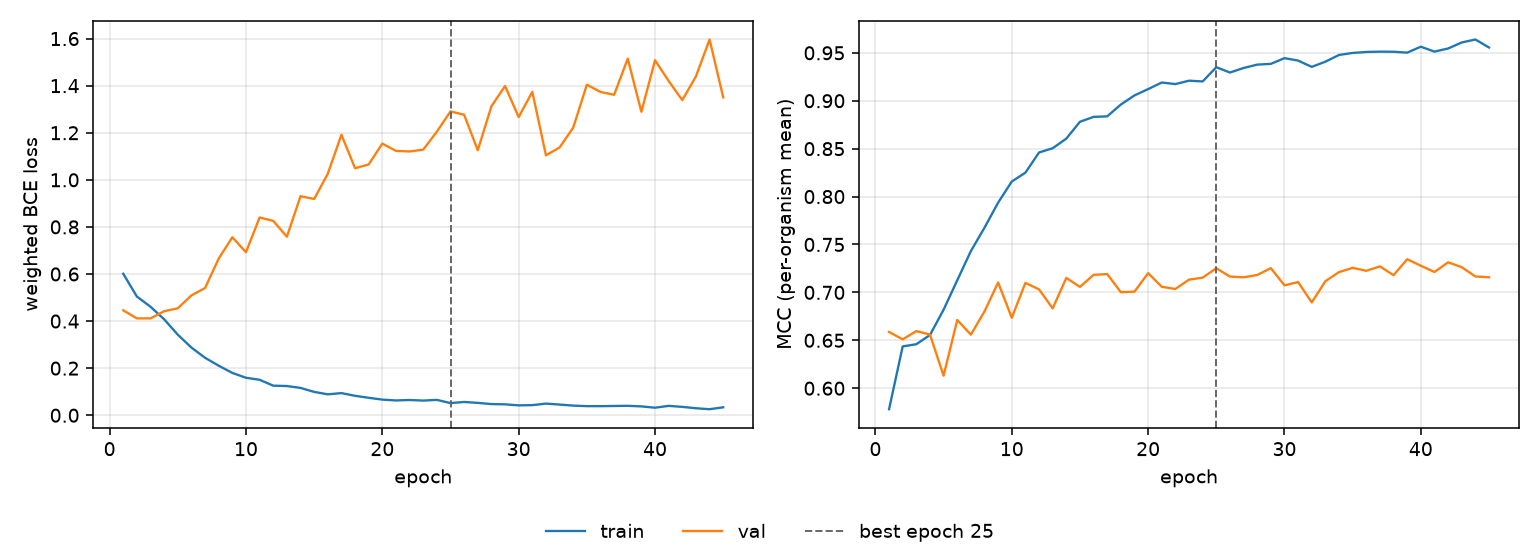

The data file committed next to this chart (first rows):
epoch, tr_loss, vl_loss, tr_mcc, vl_mcc, is_best
1, 0.6008, 0.4457, 0.5781, 0.6587, False
2, 0.5042, 0.4114, 0.6436, 0.651, False
3, 0.461, 0.4115, 0.6459, 0.6596, False
4, 0.4075, 0.4419, 0.6555, 0.656, False
5, 0.3422, 0.4543, 0.682, 0.6131, False
6, 0.2874, 0.5092, 0.7126, 0.6712, False
7, 0.2441, 0.5404, 0.7431, 0.6559, False
8, 0.2104, 0.6655, 0.7675, 0.6801, False
9, 0.1797, 0.7562, 0.7937, 0.7104, False
10, 0.1592, 0.6924, 0.8157, 0.6735, False
11, 0.1507, 0.8399, 0.8249, 0.7099, False
12, 0.1256, 0.8256, 0.846, 0.7031, False
13, 0.1241, 0.7583, 0.8504, 0.6833, False
14, 0.1161, 0.9305, 0.8605, 0.7151, False
15, 0.09925, 0.9186, 0.8781, 0.7057, False
16, 0.08886, 1.026, 0.8832, 0.7183, False
17, 0.09405, 1.192, 0.8837, 0.7191, False
18, 0.08255, 1.049, 0.896, 0.7002, False
19, 0.0741, 1.065, 0.9056, 0.7008, False
20, 0.06646, 1.154, 0.9122, 0.7201, False
21, 0.0628, 1.123, 0.919, 0.7058, False
22, 0.06481, 1.12, 0.9174, 0.7036, False
23, 0.06229, 1.128, 0.9209, 0.7133, False
24, 0.06534, 1.205, 0.9201, 0.7154, False
25, 0.05166, 1.291, 0.935, 0.7252, True
26, 0.05639, 1.276, 0.9294, 0.7165, False
27, 0.05256, 1.126, 0.9342, 0.7157, False
28, 0.04747, 1.312, 0.9377, 0.7181, False
29, 0.04632, 1.399, 0.9385, 0.7253, False
30, 0.042, 1.267, 0.9444, 0.7073, False
31, 0.04293, 1.374, 0.9419, 0.7108, False
32, 0.04948, 1.104, 0.9353, 0.6895, False
33, 0.04537, 1.137, 0.9408, 0.7117, False
34, 0.04085, 1.222, 0.9478, 0.7212, False
35, 0.03865, 1.404, 0.9499, 0.7256, False
36, 0.03855, 1.373, 0.9509, 0.7225, False
37, 0.03934, 1.361, 0.9512, 0.7271, False
38, 0.04004, 1.515, 0.9511, 0.7179, False
39, 0.0376, 1.289, 0.9502, 0.7346, False
40, 0.03204, 1.508, 0.9564, 0.7278, False
41, 0.03982, 1.42, 0.9513, 0.7213, False
42, 0.03553, 1.339, 0.9545, 0.7314, False
43, 0.02976, 1.439, 0.9608, 0.7263, False
44, 0.02564, 1.596, 0.9639, 0.7166, False
45, 0.03371, 1.35, 0.9555, 0.7158, False
